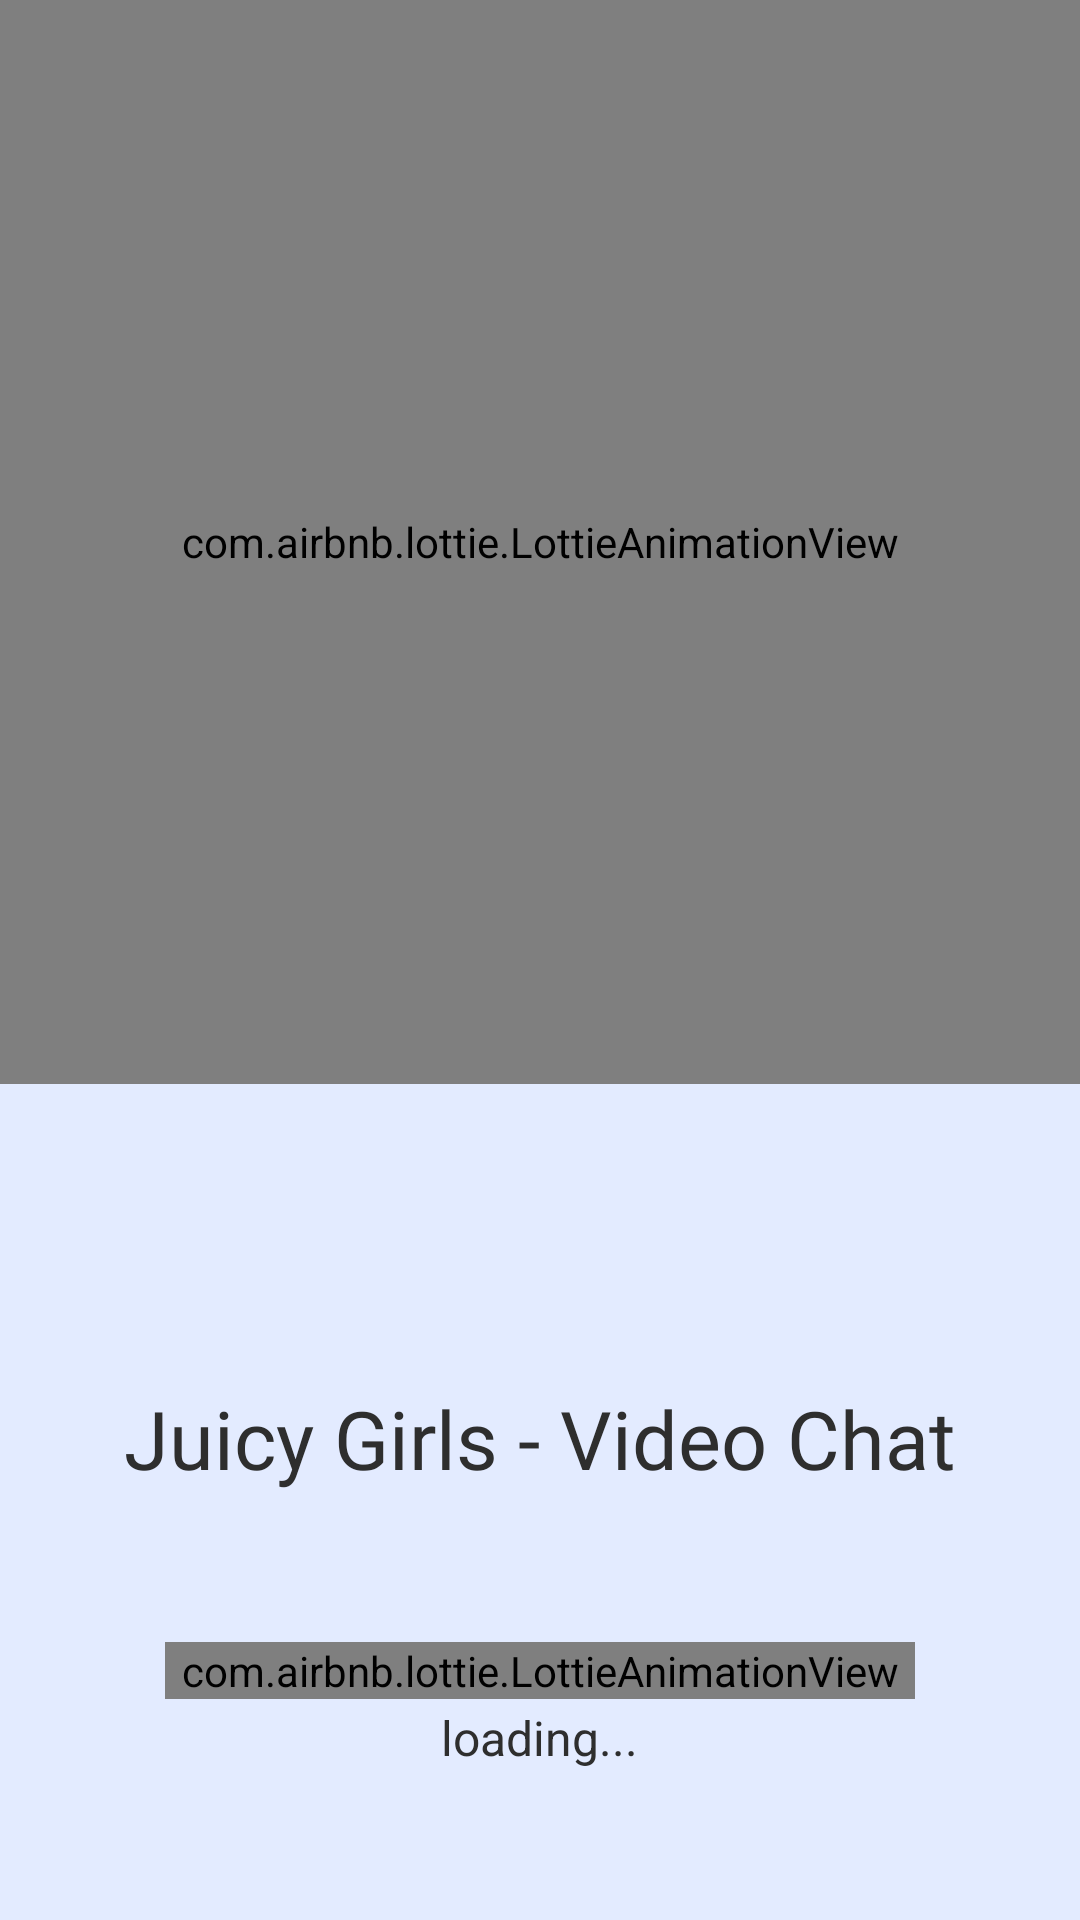

The Android layout XML behind this screen, and the referenced resources:
<!-- AndroidManifest.xml: application theme Theme.LiveVideoChat -->
<!-- res/layout/splash_screen.xml -->
<?xml version="1.0" encoding="utf-8"?>
<RelativeLayout xmlns:android="http://schemas.android.com/apk/res/android"
    xmlns:app="http://schemas.android.com/apk/res-auto"
    android:layout_width="match_parent"
    android:layout_height="match_parent"
    android:background="@color/themeColorExtralight"
    android:fitsSystemWindows="true">


    <com.airbnb.lottie.LottieAnimationView
        android:layout_width="match_parent"
        android:layout_height="wrap_content"
        android:layout_above="@id/progressbar"
        android:layout_alignParentTop="true"
        android:layout_centerInParent="true"
        android:layout_marginBottom="100dp"
        app:lottie_autoPlay="true"
        app:lottie_rawRes="@raw/splashscreen_lottie_main"
        app:lottie_repeatCount="5"
        app:lottie_speed="1.3" />



    <LinearLayout
        android:id="@+id/progressbar"
        android:layout_width="match_parent"
        android:layout_height="wrap_content"
        android:layout_alignParentBottom="true"
        android:layout_centerHorizontal="true"
        android:layout_marginBottom="50dp"
        android:gravity="center"
        android:orientation="vertical"
        >

        <TextView
            android:id="@+id/textView_splashscreen"
            android:layout_width="match_parent"
            android:layout_height="wrap_content"
            android:gravity="center"
            android:fontFamily="@font/rubrik_bold"
            android:elevation="10dp"
            android:text="@string/app_name"
            android:textColor="@color/semiblack"
            android:textSize="27dp"
            />

        <com.airbnb.lottie.LottieAnimationView
            android:id="@+id/lottie_progressbar"
            android:layout_width="250dp"
            android:layout_height="wrap_content"
            android:layout_alignParentBottom="true"
            android:layout_centerInParent="true"
            android:layout_marginTop="50dp"
            app:lottie_autoPlay="true"
            app:lottie_rawRes="@raw/splashscreen_lottie_progressbar"
            app:lottie_speed="0.7" />



        <TextView
            android:layout_width="wrap_content"
            android:layout_height="wrap_content"
            android:layout_marginTop="2dp"
            android:textColor="@color/semiblack"

            android:text="loading..."
            android:textSize="16dp" />

    </LinearLayout>

</RelativeLayout>
<!-- resources referenced by this layout -->
<resources>
  <color name="semiblack">#2E2E2E</color>
  <color name="themeColorExtralight">#E3EBFF</color>
  <string name="app_name">Juicy Girls - Video Chat</string>
  <style name="Theme.LiveVideoChat" parent="Theme.MaterialComponents.Light.NoActionBar">
          
          <item name="colorPrimary">@color/themeColorlight</item>
          <item name="colorPrimaryVariant">@color/purple_700</item>
          <item name="colorOnPrimary">@color/white</item>
          
          <item name="colorSecondary">@color/teal_200</item>
          <item name="colorSecondaryVariant">@color/teal_700</item>
          <item name="colorOnSecondary">@color/black</item>
          
          <item name="android:statusBarColor">#0034AA</item>
          <item name="android:navigationBarColor">#0034AA</item>
  
          
      </style>
  <color name="themeColorlight">#9BC8EF</color>
  <color name="purple_700">#FF3700B3</color>
  <color name="white">#FFFFFFFF</color>
  <color name="teal_200">#FF03DAC5</color>
  <color name="teal_700">#FF018786</color>
  <color name="black">#FF000000</color>
</resources>
